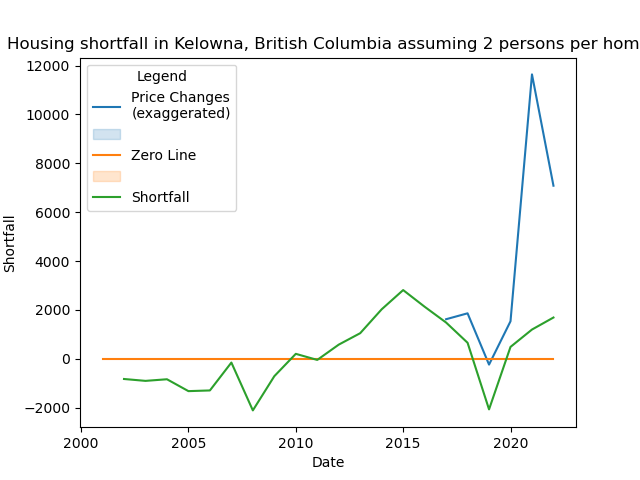

Values plotted in this chart, from the file beside it:
, PDelta, Date, 0, 2
0, , 2001, 0, 
1, , 2002, 0, -831.0
2, , 2003, 0, -908.0
3, , 2004, 0, -842.0
4, , 2005, 0, -1328
5, , 2006, 0, -1300
6, , 2007, 0, -158.0
7, , 2008, 0, -2117
8, , 2009, 0, -716.0
9, , 2010, 0, 199.0
10, , 2011, 0, -50.0
11, , 2012, 0, 576.0
12, , 2013, 0, 1045
13, , 2014, 0, 2023
14, , 2015, 0, 2810
15, , 2016, 0, 2128
16, 1617, 2017, 0, 1481
17, 1858, 2018, 0, 653.0
18, -241.7, 2019, 0, -2075
19, 1533, 2020, 0, 483.0
20, 11642, 2021, 0, 1194
21, 7083, 2022, 0, 1686
